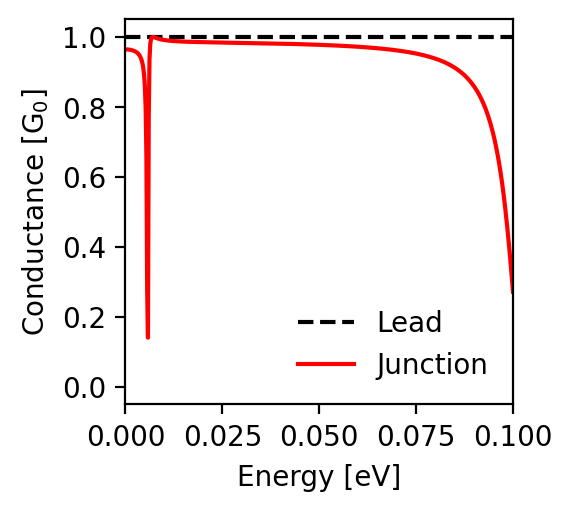

Values plotted in this chart, from the file beside it:
energy; conductance_lead; conductance_junction
-0.1; 1.0; 0.272
-0.0998; 1.0; 0.299
-0.0996; 1.0; 0.326
-0.0994; 1.0; 0.352
-0.0992; 1.0; 0.377
-0.099; 1.0; 0.402
-0.0988; 1.0; 0.426
-0.0986; 1.0; 0.448
-0.0984; 1.0; 0.47
-0.0982; 1.0; 0.491
-0.098; 1.0; 0.511
-0.0978; 1.0; 0.53
-0.0976; 1.0; 0.548
-0.0974; 1.0; 0.566
-0.0972; 1.0; 0.582
-0.097; 1.0; 0.598
-0.0968; 1.0; 0.613
-0.0966; 1.0; 0.627
-0.0964; 1.0; 0.64
-0.0962; 1.0; 0.653
-0.096; 1.0; 0.666
-0.0958; 1.0; 0.677
-0.0956; 1.0; 0.688
-0.0954; 1.0; 0.699
-0.0952; 1.0; 0.709
-0.095; 1.0; 0.718
-0.0948; 1.0; 0.727
-0.0946; 1.0; 0.736
-0.0944; 1.0; 0.744
-0.0942; 1.0; 0.752
-0.094; 1.0; 0.76
-0.0938; 1.0; 0.767
-0.0936; 1.0; 0.774
-0.0934; 1.0; 0.78
-0.0932; 1.0; 0.787
-0.093; 1.0; 0.793
-0.0928; 1.0; 0.798
-0.0926; 1.0; 0.804
-0.0924; 1.0; 0.809
-0.0922; 1.0; 0.814
-0.092; 1.0; 0.819
-0.0918; 1.0; 0.824
-0.0916; 1.0; 0.828
-0.0914; 1.0; 0.832
-0.0912; 1.0; 0.837
-0.091; 1.0; 0.84
-0.0908; 1.0; 0.844
-0.0906; 1.0; 0.848
-0.0904; 1.0; 0.851
-0.0902; 1.0; 0.855
-0.09; 1.0; 0.858
-0.0898; 1.0; 0.861
-0.0896; 1.0; 0.864
-0.0894; 1.0; 0.867
-0.0892; 1.0; 0.87
-0.089; 1.0; 0.873
-0.0888; 1.0; 0.875
-0.0886; 1.0; 0.878
-0.0884; 1.0; 0.88
-0.0882; 1.0; 0.883
... 941 more rows
